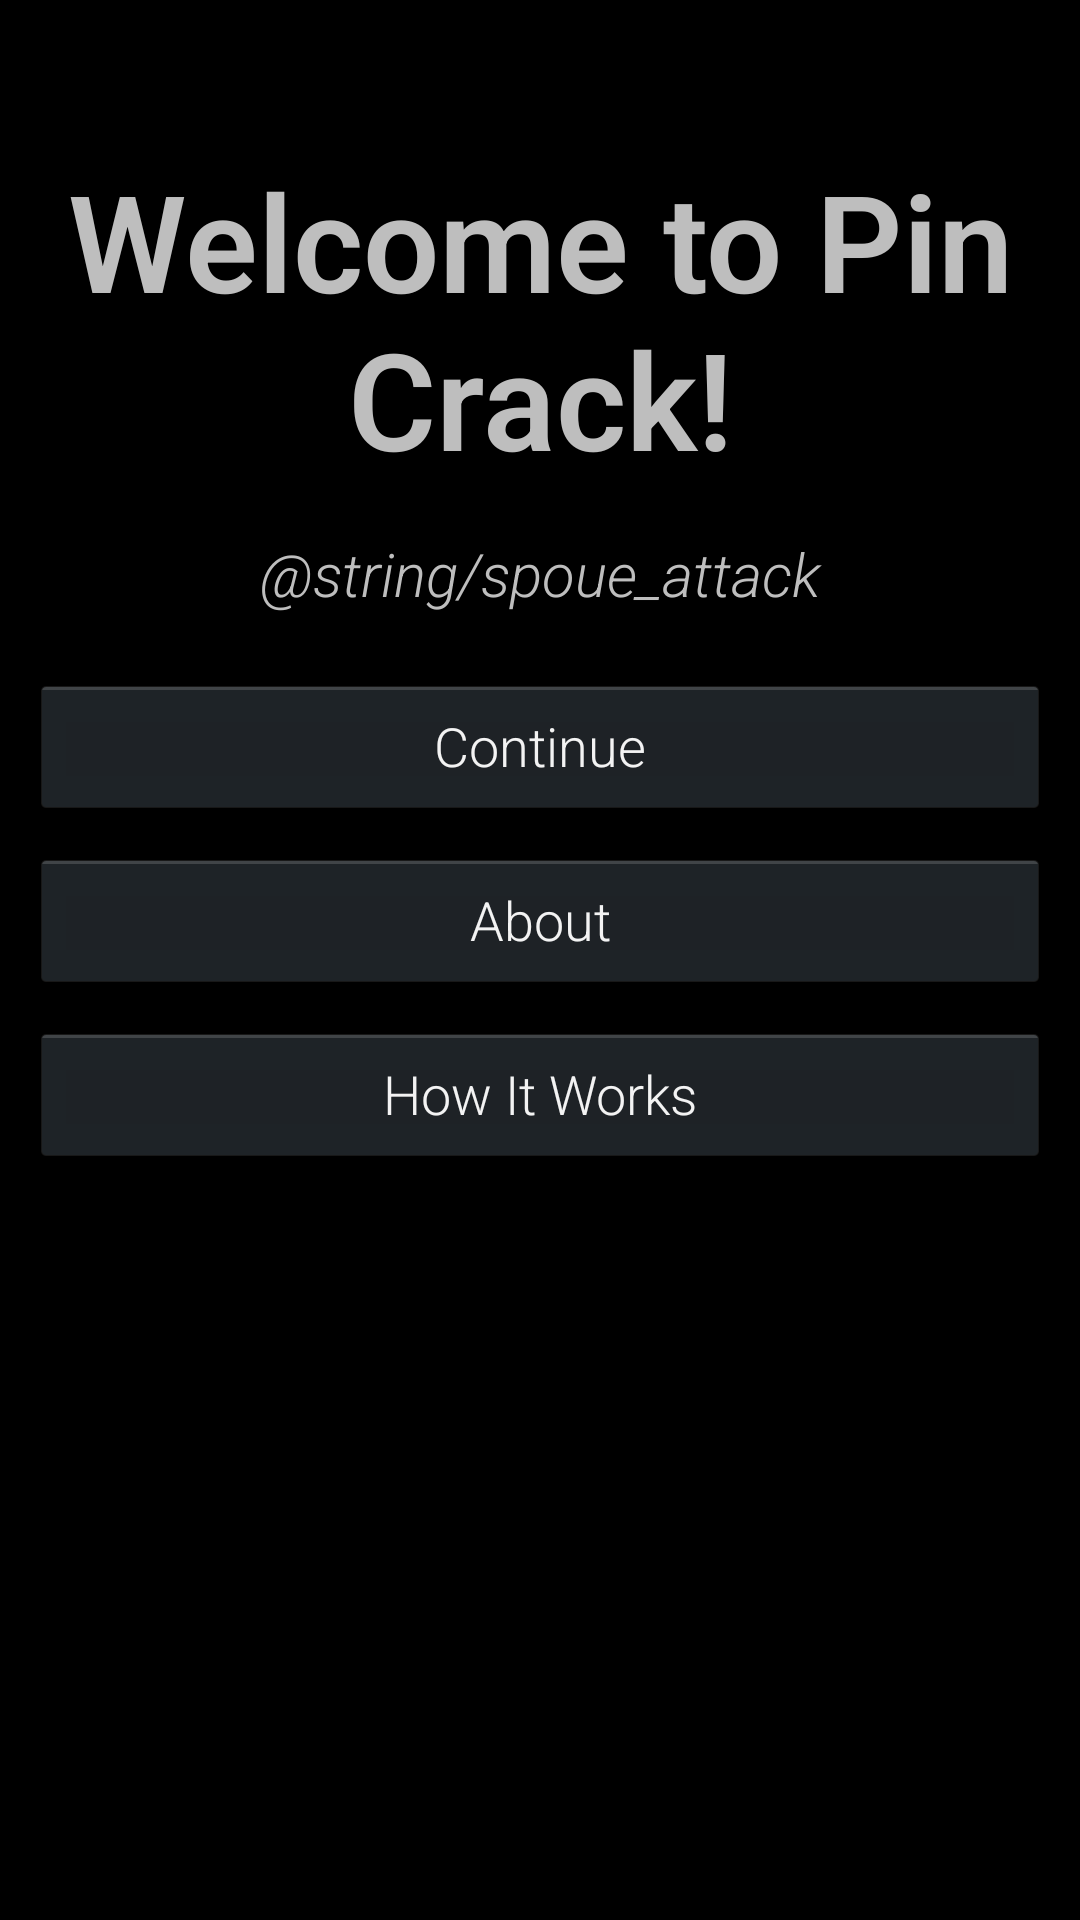

This screen was rendered from an Android layout file. Write that file and the resources it references.
<!-- AndroidManifest.xml: application theme PinCrack -->
<!-- res/layout/main.xml -->
<?xml version="1.0" encoding="utf-8"?>
<LinearLayout xmlns:android="http://schemas.android.com/apk/res/android"
    android:layout_width="fill_parent"
    android:layout_height="fill_parent"
    android:orientation="vertical" >

    <TextView
        android:layout_width="match_parent"
        android:layout_height="wrap_content"
        android:layout_marginLeft="10dp"
        android:layout_marginRight="10dp"
        android:layout_marginTop="50dp"
        android:gravity="center"
        android:textStyle="bold"
        android:text="@string/hello"
        android:textSize="45sp" />

    <TextView
        android:layout_width="match_parent"
        android:layout_height="wrap_content"
        android:layout_marginBottom="20dp"
        android:layout_marginLeft="10dp"
        android:layout_marginRight="10dp"
        android:layout_marginTop="15dp"
        android:drawableBottom="@drawable/logo_no_bg"
        android:drawablePadding="15dp"
        android:gravity="center"
        android:textStyle="italic"
        android:text="@string/spoue_attack"
        android:textSize="20sp" />

    <Button
        android:id="@+id/button1"
        android:layout_width="match_parent"
        android:layout_height="wrap_content"
        android:layout_marginBottom="10dp"
        android:layout_marginLeft="10dp"
        android:layout_marginRight="10dp"
        android:onClick="start"
        android:text="@string/cont" />

    <Button
        android:id="@+id/button_about"
        android:layout_width="match_parent"
        android:layout_height="wrap_content"
        android:layout_marginBottom="10dp"
        android:layout_marginLeft="10dp"
        android:layout_marginRight="10dp"
        android:onClick="startAbout"
        android:text="@string/about" />

    <Button
        android:id="@+id/button_how_it_works"
        android:layout_width="match_parent"
        android:layout_height="wrap_content"
        android:layout_marginBottom="10dp"
        android:layout_marginLeft="10dp"
        android:layout_marginRight="10dp"
        android:onClick="startHowItWorks"
        android:text="@string/how_dialog" />

</LinearLayout>
<!-- resources referenced by this layout -->
<resources>
  <string name="about">About</string>
  <string name="cont">Continue</string>
  <string name="hello">Welcome to Pin Crack!</string>
  <string name="how_dialog">How It Works</string>
  <style name="PinCrack" parent="@android:style/Theme.Holo.NoActionBar">
          <item name="android:textViewStyle">@style/RobotoTextViewStyle</item>
          <item name="android:buttonStyle">@style/RobotoButtonStyle</item>
      </style>
  <style name="RobotoTextViewStyle" parent="@android:Widget.TextView">
          <item name="android:fontFamily">sans-serif-light</item>
      </style>
  <style name="RobotoButtonStyle" parent="@android:Widget.Holo.Button">
          <item name="android:fontFamily">sans-serif-light</item>
      </style>
</resources>
